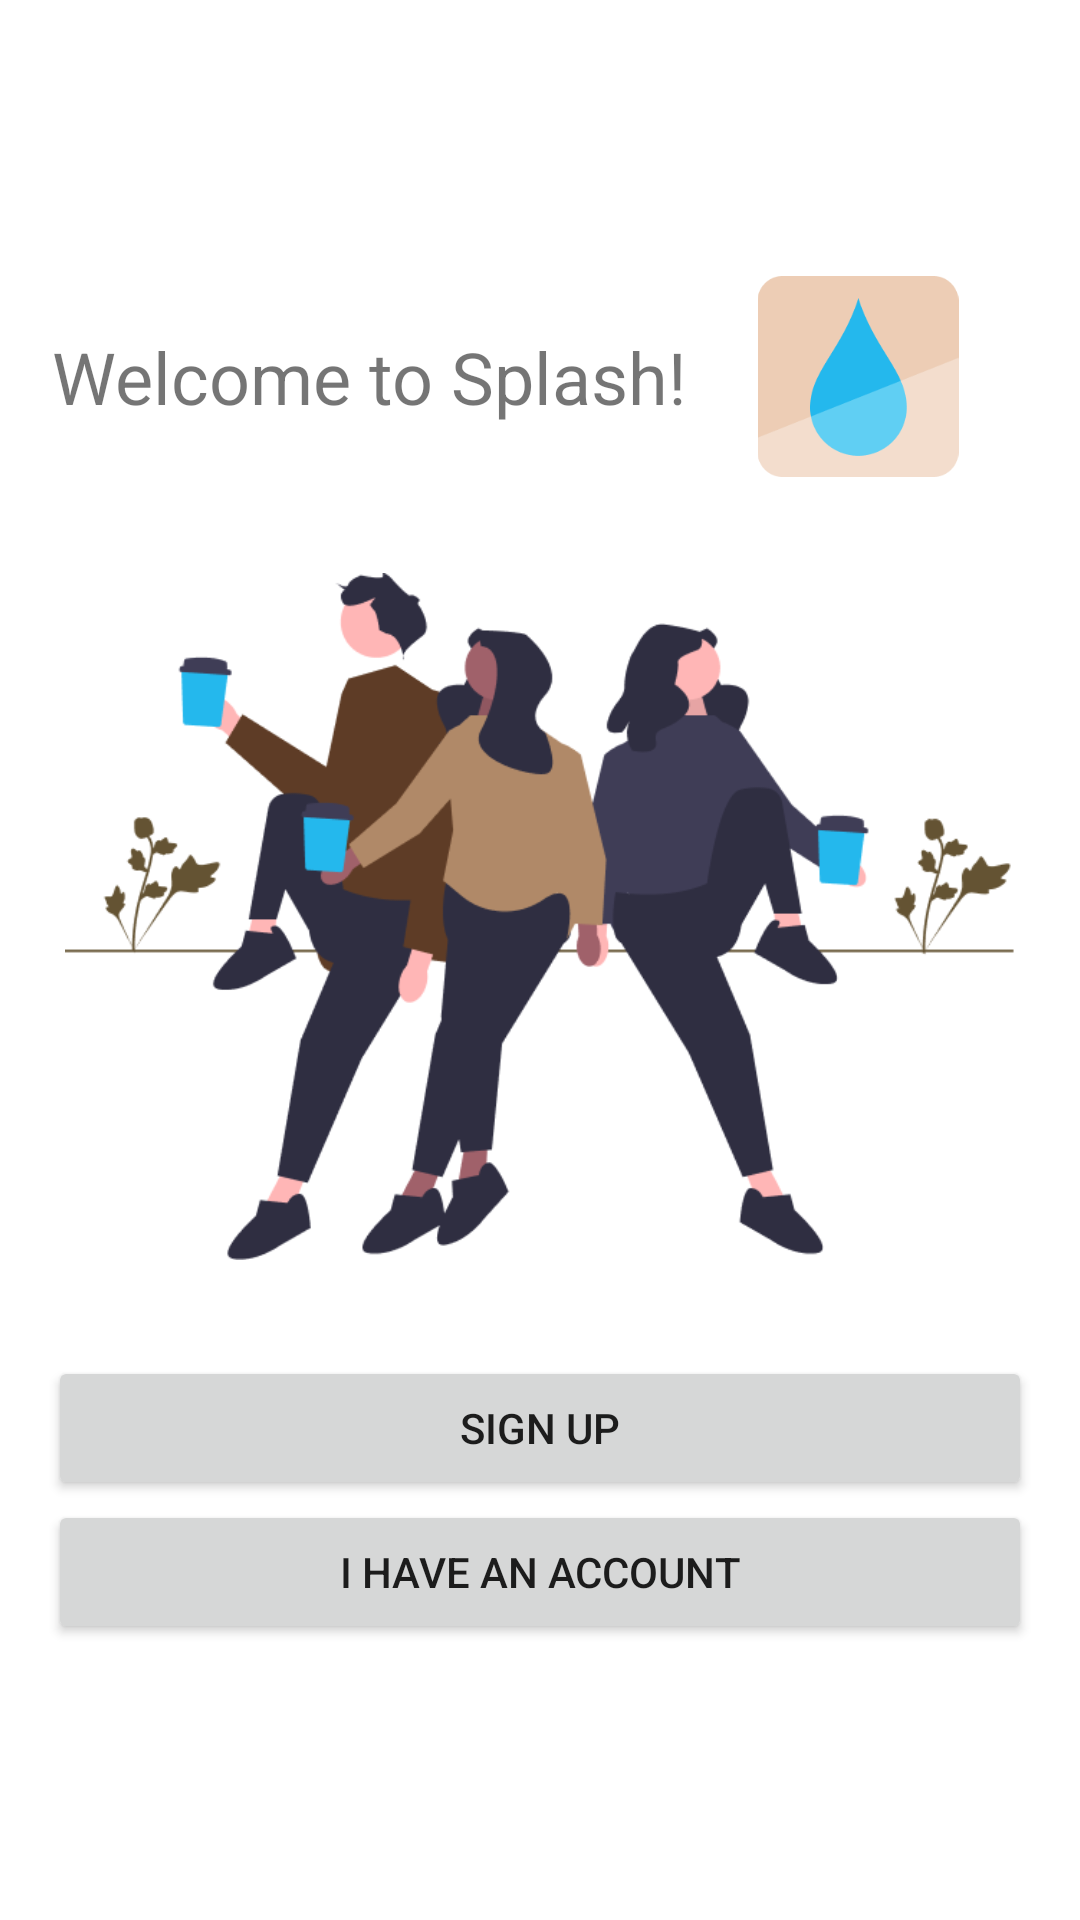

Android layout source for this screen:
<!-- AndroidManifest.xml: application theme Theme.Splash -->
<!-- res/layout/fragment_welcome.xml -->
<?xml version="1.0" encoding="utf-8"?>
<LinearLayout xmlns:android="http://schemas.android.com/apk/res/android"
    xmlns:app="http://schemas.android.com/apk/res-auto"
    xmlns:tools="http://schemas.android.com/tools"
    android:layout_width="match_parent"
    android:orientation="vertical"
    android:gravity="center"
    android:layout_height="match_parent"
    tools:context=".ui.onboarding.WelcomeFragment">

    <LinearLayout
        android:layout_width="match_parent"
        android:layout_height="wrap_content"
        android:orientation="horizontal"
        android:gravity="center"
        android:paddingBottom="32dp">

        <TextView
            android:layout_width="wrap_content"
            android:layout_height="wrap_content"
            android:gravity="center"
            android:textSize="24dp"
            android:text="Welcome to Splash!" />

        <ImageView
            android:layout_width="114dp"
            android:layout_height="67dp"
            android:src="@drawable/splash_logo" />

    </LinearLayout>


    <ImageView
        android:id="@+id/imageView"
        android:layout_width="match_parent"
        android:layout_height="261dp"
        android:src="@drawable/people"
        android:paddingBottom="32dp"/>

    <Button
        android:id="@+id/signUpBtn"
        android:layout_width="match_parent"
        android:layout_height="wrap_content"
        android:layout_marginStart="16dp"
        android:layout_marginEnd="16dp"
        android:text="Sign Up"/>

    <Button
        android:id="@+id/signInBtn"
        android:layout_width="match_parent"
        android:layout_height="wrap_content"
        android:layout_marginStart="16dp"
        android:layout_marginEnd="16dp"
        android:text="I have an account"
        android:theme="@style/Button.Secondary"/>
</LinearLayout>
<!-- resources referenced by this layout -->
<resources>
  <!-- drawable people: png bitmap (drawable, 35731 bytes) -->
  <!-- drawable splash_logo: png bitmap (drawable, 4937 bytes) -->
  <style name="Button.Secondary" parent="Theme.MaterialComponents.DayNight.DarkActionBar">
          
          <item name="colorPrimary">@color/white</item>
          <item name="colorOnPrimary">@color/primary</item>
      </style>
  <style name="Theme.Splash" parent="Theme.MaterialComponents.DayNight.DarkActionBar">
          
          <item name="colorPrimary">@color/primary</item>
          <item name="colorPrimaryVariant">@color/secondary</item>
          <item name="colorOnPrimary">@color/white</item>
          
          <item name="colorSecondary">@color/teal_200</item>
          <item name="colorSecondaryVariant">@color/teal_700</item>
          <item name="colorOnSecondary">@color/black</item>
          
          <item name="android:statusBarColor">?attr/colorPrimaryVariant</item>
          
      </style>
  <color name="white">#FFFFFFFF</color>
  <color name="primary">#D99663</color>
  <color name="secondary">#946644</color>
  <color name="teal_200">#FF03DAC5</color>
  <color name="teal_700">#FF018786</color>
  <color name="black">#FF000000</color>
</resources>
